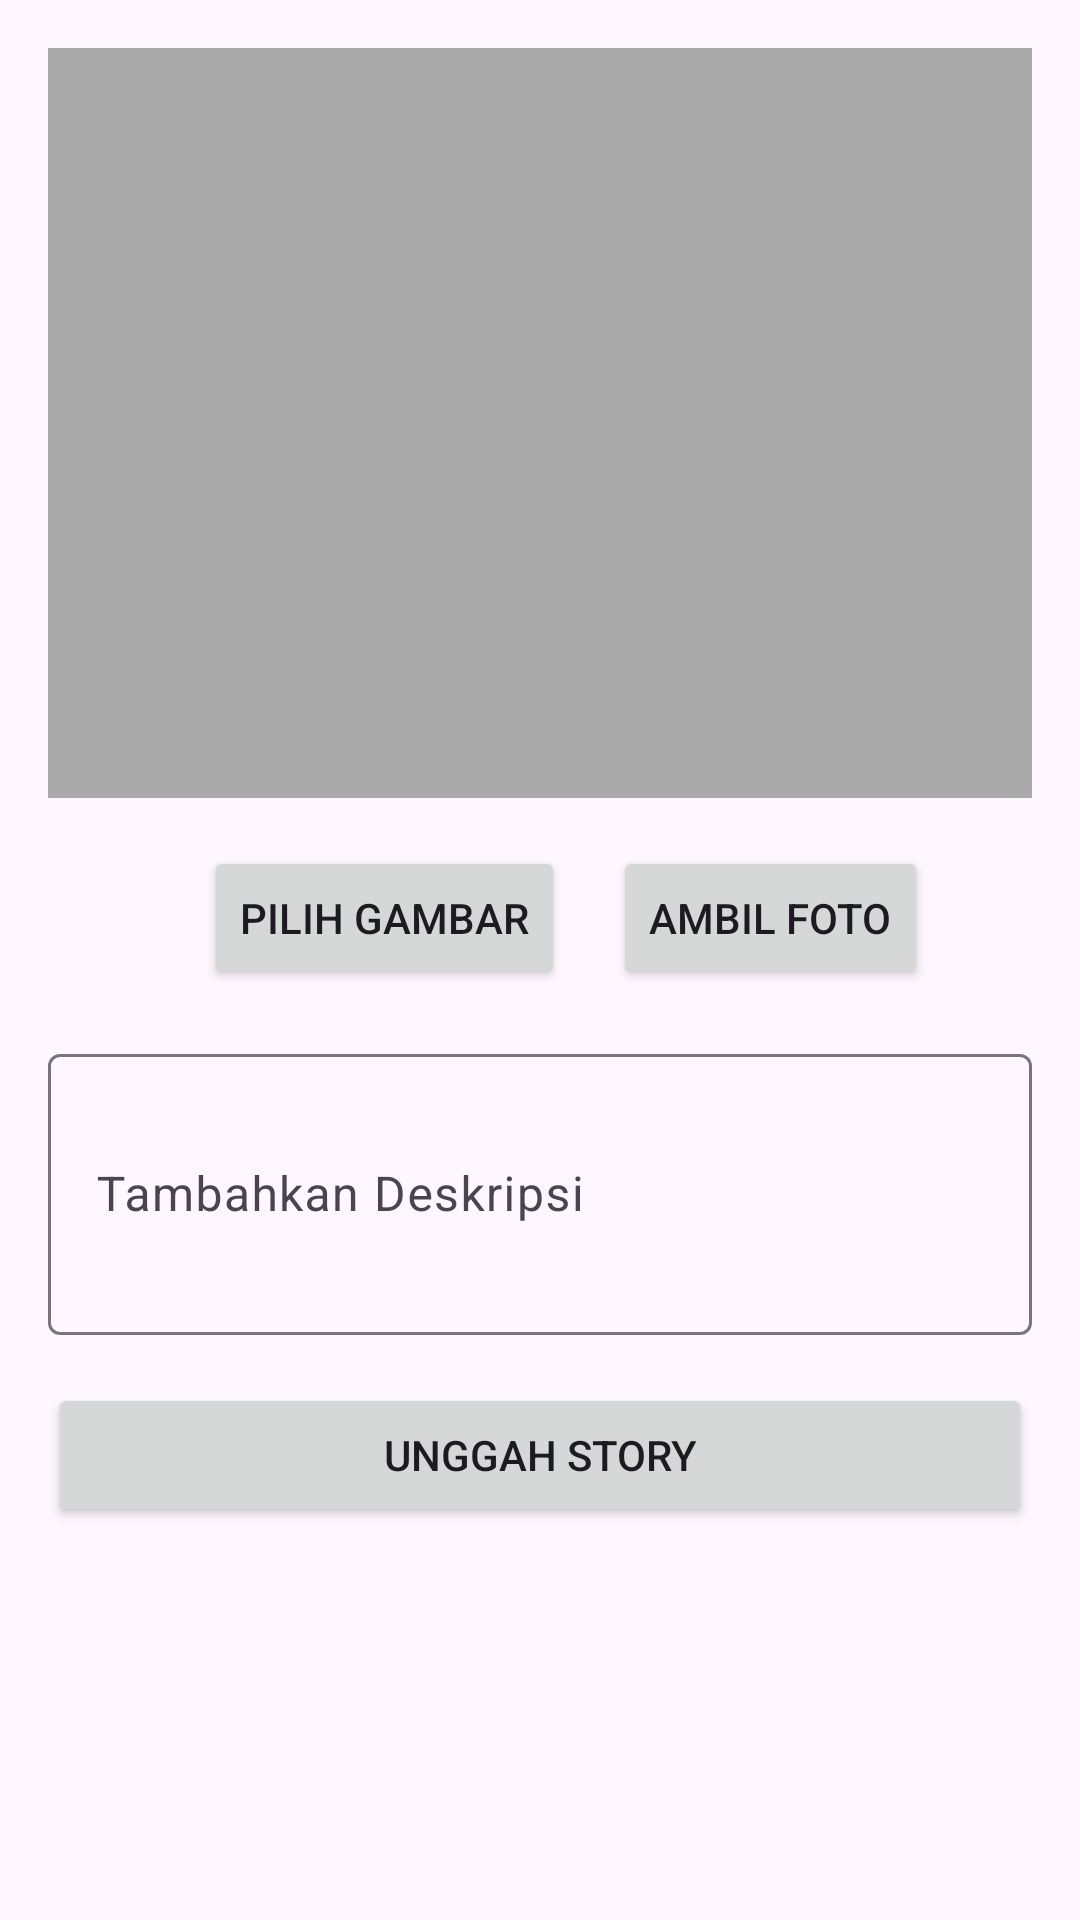

Here is an Android app screen rendered from its layout file. Give the layout XML and the strings, colors and styles it references.
<!-- AndroidManifest.xml: application theme Theme.DicodingStory -->
<!-- res/layout/activity_upload.xml -->
<androidx.constraintlayout.widget.ConstraintLayout xmlns:android="http://schemas.android.com/apk/res/android"
    xmlns:app="http://schemas.android.com/apk/res-auto"
    android:layout_width="match_parent"
    android:layout_height="match_parent"
    xmlns:tools="http://schemas.android.com/tools"
    android:padding="16dp"
    tools:context=".ui.upload.UploadActivity">

    <ImageView
        android:id="@+id/iv_preview_image"
        android:layout_width="match_parent"
        android:layout_height="250dp"
        android:background="@android:color/darker_gray"
        android:contentDescription="@string/image_upload"
        android:scaleType="centerCrop"
        app:layout_constraintEnd_toEndOf="parent"
        app:layout_constraintStart_toStartOf="parent"
        app:layout_constraintTop_toTopOf="parent"
        tools:ignore="ImageContrastCheck" />

    <Button
        android:id="@+id/btn_gallery"
        android:layout_width="wrap_content"
        android:layout_height="wrap_content"
        android:layout_marginStart="52dp"

        android:layout_marginTop="16dp"
        android:text="@string/pilih_gambar"
        app:layout_constraintStart_toStartOf="parent"
        app:layout_constraintTop_toBottomOf="@id/iv_preview_image" />

    <Button
        android:id="@+id/btn_camera"
        android:layout_width="wrap_content"
        android:layout_height="wrap_content"
        android:text="@string/ambil_foto"
        android:layout_marginTop="16dp"
        android:layout_marginStart="16dp"
        app:layout_constraintTop_toBottomOf="@id/iv_preview_image"
        app:layout_constraintStart_toEndOf="@id/btn_gallery" />

    <com.google.android.material.textfield.TextInputLayout
        android:id="@+id/til_description"
        android:layout_width="match_parent"
        android:layout_height="wrap_content"
        android:layout_marginTop="16dp"
        app:layout_constraintTop_toBottomOf="@id/btn_gallery">

        <com.google.android.material.textfield.TextInputEditText
            android:id="@+id/ed_add_description"
            android:layout_width="match_parent"
            android:layout_height="wrap_content"
            android:hint="@string/tambahkan_deskripsi"
            android:inputType="textMultiLine"
            android:minLines="3"
            tools:ignore="TextContrastCheck" />
    </com.google.android.material.textfield.TextInputLayout>

    <Button
        android:id="@+id/button_add"
        android:layout_width="match_parent"
        android:layout_height="wrap_content"
        android:text="@string/upload_story"
        android:layout_marginTop="16dp"
        app:layout_constraintTop_toBottomOf="@id/til_description" />

    <ProgressBar
        android:id="@+id/progressBar"
        android:layout_width="wrap_content"
        android:layout_height="wrap_content"
        android:visibility="gone"
        app:layout_constraintTop_toTopOf="parent"
        app:layout_constraintBottom_toBottomOf="parent"
        app:layout_constraintStart_toStartOf="parent"
        app:layout_constraintEnd_toEndOf="parent" />
</androidx.constraintlayout.widget.ConstraintLayout>
<!-- resources referenced by this layout -->
<resources>
  <string name="ambil_foto">Ambil Foto</string>
  <string name="image_upload">Image Upload</string>
  <string name="pilih_gambar">Pilih Gambar</string>
  <string name="tambahkan_deskripsi">Tambahkan Deskripsi</string>
  <string name="upload_story">Unggah Story</string>
  <style name="Theme.DicodingStory" parent="Base.Theme.DicodingStory" />
  <style name="Base.Theme.DicodingStory" parent="Theme.Material3.DayNight.NoActionBar">
          
          
      </style>
</resources>
